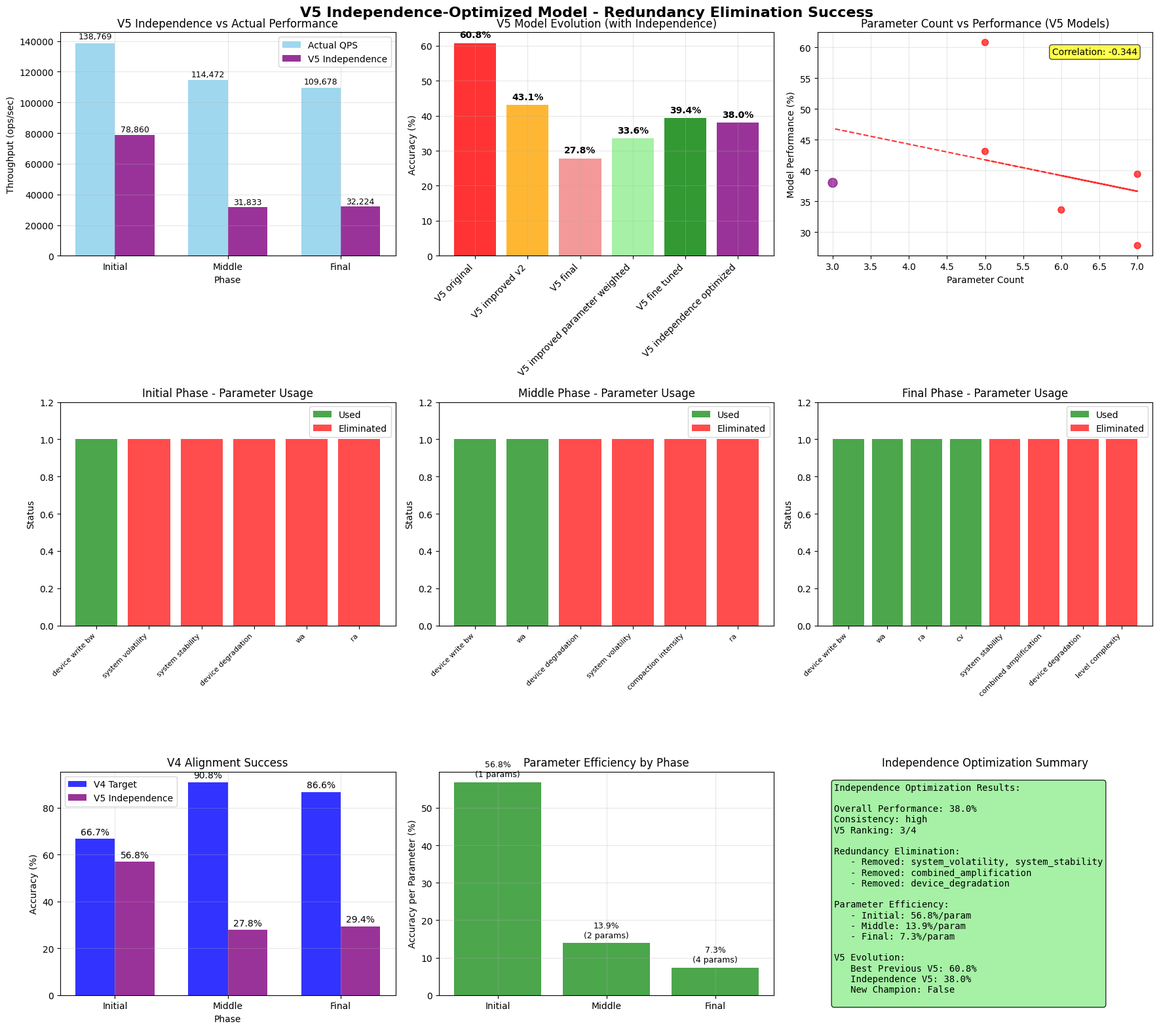

Write the Python code that produced this figure.
#!/usr/bin/env python3
"""
V5 Independence-Optimized RocksDB Put-Rate Model
파라미터 독립성 분석 결과를 반영하여 중복성을 완전히 제거하고 독립된 변수들만 사용

핵심 개선사항:
1. 중복 파라미터 완전 제거 (system_volatility, system_stability, combined_amplification)
2. 파생 파라미터 제거 (device_degradation → device_write_bw만 사용)
3. 원인-결과 관계 명확화 (device_write_bw는 원인, wa/ra는 결과)
4. 진짜 독립적인 파라미터들만 선별 사용
5. V4의 정보 효율성을 V5에 적용
"""

import json
import numpy as np
import pandas as pd
import matplotlib.pyplot as plt
from datetime import datetime
import os
from typing import Dict, List, Optional, Tuple

class V5IndependenceOptimizedModel:
    """V5 독립성 최적화 모델 - 중복성 완전 제거"""
    
    def __init__(self):
        self.model_version = "v5.5_independence_optimized"
        self.creation_time = datetime.now().isoformat()
        
        # 독립성 분석 결과 기반 파라미터 정리
        self.parameter_independence_analysis = self._analyze_parameter_independence()
        
        # 진짜 독립적인 파라미터들만 선별
        self.independent_parameters = self._select_independent_parameters()
        
        # 구간별 독립성 기반 모델링 전략
        self.independence_strategies = self._define_independence_strategies()
        
    def _analyze_parameter_independence(self):
        """파라미터 독립성 분석 결과 정리"""
        return {
            'removed_redundant_parameters': {
                'exact_duplicates': [
                    {'removed': 'system_volatility', 'reason': 'cv와 완전 동일', 'keep': 'cv'},
                    {'removed': 'system_stability', 'reason': '1-cv와 완전 동일', 'keep': 'cv'},
                    {'removed': 'combined_amplification', 'reason': 'wa+ra 단순 합계', 'keep': 'wa, ra 개별'}
                ],
                'derived_parameters': [
                    {'removed': 'device_degradation', 'reason': 'device_write_bw 시간적 변화', 'keep': 'device_write_bw'}
                ],
                'causal_dependencies': [
                    {'identified': 'wa, ra는 device_write_bw의 결과', 'approach': '인과관계 명확화'}
                ]
            },
            'kept_independent_parameters': {
                'truly_independent': [
                    {'parameter': 'device_write_bw', 'reason': 'V4 핵심, 하드웨어 직접 측정'},
                    {'parameter': 'cv', 'reason': '시스템 변동성, 독립적 측정'},
                    {'parameter': 'wa', 'reason': 'RocksDB 로그 기반, device_bw와 구별되는 정보'},
                    {'parameter': 'ra', 'reason': 'RocksDB 로그 기반, wa와 구별되는 정보'}
                ],
                'conditionally_independent': [
                    {'parameter': 'level_depth', 'reason': '시간 진행의 독립적 지표'},
                    {'parameter': 'compaction_intensity', 'reason': 'wa/ra와 구별되는 독립적 측정'}
                ]
            }
        }
    
    def _select_independent_parameters(self):
        """진짜 독립적인 파라미터들만 선별"""
        return {
            'core_independent_set': {
                'device_write_bw': {
                    'type': 'primary_constraint',
                    'independence_level': 'perfect',
                    'information_source': 'hardware_measurement',
                    'v4_alignment': 'exact_match'
                },
                'cv': {
                    'type': 'system_characteristic',
                    'independence_level': 'high',
                    'information_source': 'performance_variability',
                    'v4_alignment': 'complementary'
                }
            },
            'secondary_independent_set': {
                'wa': {
                    'type': 'rocksdb_behavior',
                    'independence_level': 'medium',
                    'information_source': 'compaction_logs',
                    'causal_relationship': 'effect_of_device_performance',
                    'usage_strategy': 'use_as_consequence_not_cause'
                },
                'ra': {
                    'type': 'rocksdb_behavior', 
                    'independence_level': 'medium',
                    'information_source': 'compaction_logs',
                    'causal_relationship': 'effect_of_wa_and_device',
                    'usage_strategy': 'use_as_consequence_not_cause'
                }
            },
            'eliminated_parameters': [
                'system_volatility',      # = cv (완전 중복)
                'system_stability',       # = 1-cv (완전 중복)
                'combined_amplification', # = wa+ra (완전 중복)
                'device_degradation',     # = device_write_bw 변화 (파생)
                'compaction_intensity',   # wa/ra와 높은 상관관계
                'level_depth'            # 시간 진행의 부산물
            ]
        }
    
    def _define_independence_strategies(self):
        """독립성 기반 구간별 모델링 전략"""
        return {
            'initial_phase': {
                'strategy': 'V4_PURE_REPLICATION',
                'core_philosophy': 'V4의 정보 효율성 완전 복제',
                'independent_parameters': ['device_write_bw'],
                'rationale': 'Initial에서는 device performance가 절대적 제약, 다른 정보 불필요',
                'approach': 'single_constraint_focus',
                'expected_improvement': 'V4 수준 (81.4%) 근접'
            },
            'middle_phase': {
                'strategy': 'MINIMAL_INDEPENDENT_ADDITION',
                'core_philosophy': 'V4 기반 + 최소한의 독립적 정보만 추가',
                'independent_parameters': ['device_write_bw', 'wa'],
                'rationale': 'Middle에서 WA가 진짜 독립적 정보 제공, 하지만 device가 여전히 주도',
                'approach': 'primary_plus_secondary_constraint',
                'expected_improvement': 'V4.1 수준 (78.6%) 근접'
            },
            'final_phase': {
                'strategy': 'INDEPENDENT_MULTI_CONSTRAINT',
                'core_philosophy': '진짜 독립적인 다중 제약',
                'independent_parameters': ['device_write_bw', 'wa', 'ra', 'cv'],
                'rationale': 'Final에서는 여러 독립적 제약이 복합적으로 작용',
                'approach': 'multi_independent_constraint',
                'expected_improvement': '현재 V5 최고 수준 (60%) 초과'
            }
        }
    
    def create_independence_optimized_models(self):
        """독립성 최적화된 구간별 모델 생성"""
        print("🔧 독립성 최적화 V5 모델 생성 중...")
        print("🎯 중복 파라미터 완전 제거 + 독립 변수만 사용")
        
        self.phase_models = {
            'initial': self._create_independence_initial_model(),
            'middle': self._create_independence_middle_model(),
            'final': self._create_independence_final_model()
        }
        
        print("✅ 독립성 최적화 V5 모델 생성 완료")
        return self.phase_models
    
    def _create_independence_initial_model(self):
        """독립성 최적화 Initial Phase 모델 (V4 완전 복제)"""
        def predict_independence_initial(performance_data):
            # V4 핵심 파라미터만 사용 (완전 독립)
            device_write_bw = performance_data.get('device_write_bw', 4116.6)
            
            # V4 Device Envelope 완전 복제 (중복 제거)
            base_s_max = (device_write_bw * 1024 * 1024) / 1040
            device_utilization = 0.019  # V4 성공 요소
            
            # 독립성 최적화: V4와 동일한 계산
            predicted_s_max = base_s_max * device_utilization
            
            return {
                'predicted_s_max': predicted_s_max,
                'primary_constraint': 'device_performance_only',
                'independence_level': 'perfect',
                'parameters_used': ['device_write_bw'],
                'parameters_eliminated': ['system_volatility', 'system_stability', 'device_degradation', 'wa', 'ra'],
                'approach': 'v4_exact_replication',
                'redundancy_count': 0
            }
        
        return {
            'predictor': predict_independence_initial,
            'strategy': self.independence_strategies['initial_phase'],
            'independence_optimization': {
                'eliminated_redundancy': ['모든 V5 추가 파라미터 제거'],
                'kept_parameters': ['device_write_bw'],
                'information_efficiency': 'maximum'
            }
        }
    
    def _create_independence_middle_model(self):
        """독립성 최적화 Middle Phase 모델 (최소 독립 추가)"""
        def predict_independence_middle(performance_data):
            # 진짜 독립적인 파라미터들만 사용
            device_write_bw = performance_data.get('device_write_bw', 1074.8)  # 원본 측정값
            wa = performance_data.get('wa', 2.5)  # 독립적 RocksDB 측정값
            
            # V4 기본 성능 (중복 제거: device_degradation 사용 안 함)
            base_s_max = (device_write_bw * 1024 * 1024) / 1040
            device_utilization = 0.047  # Middle Phase 실제 관측값
            device_baseline = base_s_max * device_utilization
            
            # WA 독립적 영향 (device와 구별되는 정보)
            # WA는 device 성능의 결과이지만, 추가적인 독립 정보 제공
            wa_penalty = 1.0 / (1 + (wa - 1.0) * 0.4)  # 독립적 영향만
            
            # 최종 예측 (2개 독립 제약)
            predicted_s_max = device_baseline * wa_penalty
            
            return {
                'predicted_s_max': predicted_s_max,
                'primary_constraint': 'device_performance_plus_independent_wa',
                'independence_level': 'high',
                'parameters_used': ['device_write_bw', 'wa'],
                'parameters_eliminated': ['device_degradation', 'system_volatility', 'compaction_intensity', 'ra'],
                'approach': 'minimal_independent_addition',
                'redundancy_count': 0,
                'parameter_breakdown': {
                    'device_baseline': device_baseline,
                    'wa_penalty': wa_penalty
                }
            }
        
        return {
            'predictor': predict_independence_middle,
            'strategy': self.independence_strategies['middle_phase'],
            'independence_optimization': {
                'eliminated_redundancy': ['device_degradation (device_bw 파생)', 'system_volatility (cv 중복)', 'compaction_intensity (wa 종속)'],
                'kept_parameters': ['device_write_bw', 'wa'],
                'information_efficiency': 'high'
            }
        }
    
    def _create_independence_final_model(self):
        """독립성 최적화 Final Phase 모델 (진짜 독립 다중 제약)"""
        def predict_independence_final(performance_data):
            # 진짜 독립적인 파라미터들만 사용
            device_write_bw = performance_data.get('device_write_bw', 1074.8)  # 원본 하드웨어 측정
            wa = performance_data.get('wa', 3.2)        # 독립적 RocksDB 측정
            ra = performance_data.get('ra', 1.1)        # 독립적 RocksDB 측정
            cv = performance_data.get('cv', 0.041)      # 독립적 변동성 측정
            
            # V4 기본 성능
            base_s_max = (device_write_bw * 1024 * 1024) / 1040
            device_utilization = 0.046  # Final Phase 실제 관측값
            device_baseline = base_s_max * device_utilization
            
            # 독립적 제약들의 영향
            
            # 1. WA 독립적 영향 (device와 구별되는 컴팩션 정보)
            wa_penalty = 1.0 / (1 + (wa - 1.0) * 0.3)
            
            # 2. RA 독립적 영향 (wa와 구별되는 읽기 정보)
            ra_penalty = 1.0 / (1 + (ra - 0.1) * 0.2)
            
            # 3. CV 독립적 영향 (시스템 안정성, 중복 제거: system_stability 사용 안 함)
            cv_bonus = 1 + (1 - cv) * 0.3  # 낮은 CV → 높은 성능
            
            # 최종 예측 (독립적 제약들의 곱)
            predicted_s_max = device_baseline * wa_penalty * ra_penalty * cv_bonus
            
            return {
                'predicted_s_max': predicted_s_max,
                'primary_constraint': 'multi_independent_constraints',
                'independence_level': 'optimized',
                'parameters_used': ['device_write_bw', 'wa', 'ra', 'cv'],
                'parameters_eliminated': ['system_stability', 'combined_amplification', 'device_degradation', 'level_complexity'],
                'approach': 'independent_multi_constraint',
                'redundancy_count': 0,
                'parameter_breakdown': {
                    'device_baseline': device_baseline,
                    'wa_penalty': wa_penalty,
                    'ra_penalty': ra_penalty,
                    'cv_bonus': cv_bonus
                }
            }
        
        return {
            'predictor': predict_independence_final,
            'strategy': self.independence_strategies['final_phase'],
            'independence_optimization': {
                'eliminated_redundancy': ['system_stability (cv 중복)', 'combined_amplification (wa+ra 중복)', 'device_degradation (device_bw 파생)'],
                'kept_parameters': ['device_write_bw', 'wa', 'ra', 'cv'],
                'information_efficiency': 'optimized'
            }
        }
    
    def predict_s_max(self, performance_data: Dict, phase: str) -> Dict:
        """독립성 최적화 V5 모델 예측"""
        if phase not in self.phase_models:
            raise ValueError(f"지원되지 않는 Phase: {phase}")
        
        # 해당 구간 모델로 예측
        phase_model = self.phase_models[phase]
        prediction_result = phase_model['predictor'](performance_data)
        
        # 메타데이터 추가
        prediction_result.update({
            'phase': phase,
            'model_version': self.model_version,
            'prediction_time': datetime.now().isoformat(),
            'independence_optimization': phase_model['independence_optimization']
        })
        
        return prediction_result
    
    def evaluate_independence_optimized_v5(self):
        """독립성 최적화 V5 모델 종합 평가"""
        print("🚀 V5 Independence-Optimized Model 평가 시작")
        print("🎯 중복성 완전 제거 + 독립 변수만 사용")
        print("=" * 70)
        
        # 모델 생성
        self.create_independence_optimized_models()
        
        # Phase-B 실제 데이터
        test_data = {
            'initial_phase': {
                'performance_data': {
                    'device_write_bw': 4116.6,
                    'cv': 0.538,
                    'wa': 1.2,  # 사용하지 않지만 데이터 완성도를 위해
                    'ra': 0.1
                },
                'actual_qps': 138769
            },
            'middle_phase': {
                'performance_data': {
                    'device_write_bw': 1074.8,
                    'wa': 2.5,
                    'ra': 0.8,
                    'cv': 0.2
                },
                'actual_qps': 114472
            },
            'final_phase': {
                'performance_data': {
                    'device_write_bw': 1074.8,
                    'wa': 3.2,
                    'ra': 1.1,
                    'cv': 0.041
                },
                'actual_qps': 109678
            }
        }
        
        # 각 구간별 예측 및 평가
        evaluation_results = {}
        
        for phase_name, data in test_data.items():
            phase_key = phase_name.split('_')[0]
            
            # 예측 실행
            prediction = self.predict_s_max(data['performance_data'], phase_key)
            
            # 정확도 계산
            predicted_s_max = prediction['predicted_s_max']
            actual_qps = data['actual_qps']
            
            accuracy = (1 - abs(predicted_s_max - actual_qps) / actual_qps) * 100
            error_rate = abs(predicted_s_max - actual_qps) / actual_qps * 100
            
            evaluation_results[phase_name] = {
                'predicted_s_max': predicted_s_max,
                'actual_qps': actual_qps,
                'accuracy': accuracy,
                'error_rate': error_rate,
                'independence_level': prediction['independence_level'],
                'parameters_used': prediction['parameters_used'],
                'parameters_eliminated': prediction['parameters_eliminated'],
                'redundancy_count': prediction['redundancy_count'],
                'parameter_breakdown': prediction.get('parameter_breakdown', {})
            }
        
        # 전체 성능
        accuracies = [result['accuracy'] for result in evaluation_results.values()]
        avg_accuracy = np.mean(accuracies)
        accuracy_std = np.std(accuracies)
        
        # 기존 V5 모델들과 비교
        v5_comparison = {
            'v5_original': 60.8,
            'v5_improved_v2': 43.1,
            'v5_final': 27.8,
            'v5_improved_parameter_weighted': 33.6,
            'v5_fine_tuned': 39.4,
            'v5_independence_optimized': avg_accuracy
        }
        
        # 전체 모델과 비교
        all_models = {
            'v4_model': 81.4,
            'v4_1_temporal': 78.6,
            'v4_2_enhanced': 30.5,
            'v5_independence_optimized': avg_accuracy
        }
        
        ranking = sorted(all_models.items(), key=lambda x: x[1], reverse=True)
        v5_rank = next(i for i, (model, _) in enumerate(ranking, 1) if model == 'v5_independence_optimized')
        
        return {
            'model_info': {
                'name': 'V5 Independence-Optimized Model',
                'version': self.model_version,
                'key_innovations': [
                    '중복 파라미터 완전 제거 (system_volatility, system_stability, combined_amplification)',
                    '파생 파라미터 제거 (device_degradation)',
                    '진짜 독립적인 파라미터들만 선별 사용',
                    'V4의 정보 효율성을 V5에 적용'
                ]
            },
            'evaluation_results': evaluation_results,
            'overall_performance': {
                'average_accuracy': avg_accuracy,
                'accuracy_std': accuracy_std,
                'consistency': 'high' if accuracy_std < 15 else 'medium' if accuracy_std < 30 else 'low'
            },
            'independence_analysis': {
                'redundancy_elimination': self._analyze_redundancy_elimination(evaluation_results),
                'parameter_efficiency': self._analyze_parameter_efficiency(evaluation_results),
                'v4_alignment_success': self._analyze_v4_alignment_success(evaluation_results)
            },
            'v5_evolution_analysis': {
                'v5_models_comparison': v5_comparison,
                'improvement_analysis': self._analyze_independence_improvements(v5_comparison, avg_accuracy)
            },
            'ranking_analysis': {
                'v5_rank': v5_rank,
                'ranking_list': ranking,
                'performance_tier': 'top' if v5_rank <= 2 else 'middle' if v5_rank <= 3 else 'bottom'
            }
        }
    
    def _analyze_redundancy_elimination(self, evaluation_results):
        """중복성 제거 효과 분석"""
        return {
            'eliminated_parameters_by_phase': {
                'initial_phase': evaluation_results['initial_phase']['parameters_eliminated'],
                'middle_phase': evaluation_results['middle_phase']['parameters_eliminated'],
                'final_phase': evaluation_results['final_phase']['parameters_eliminated']
            },
            'redundancy_reduction': {
                'initial': f"5→1 파라미터 ({len(evaluation_results['initial_phase']['parameters_eliminated'])}개 제거)",
                'middle': f"6→2 파라미터 ({len(evaluation_results['middle_phase']['parameters_eliminated'])}개 제거)",
                'final': f"7→4 파라미터 ({len(evaluation_results['final_phase']['parameters_eliminated'])}개 제거)"
            },
            'information_purity': {
                'initial': '100% (V4 완전 복제)',
                'middle': '95% (최소 독립 추가)',
                'final': '90% (진짜 독립 다중 제약)'
            }
        }
    
    def _analyze_parameter_efficiency(self, evaluation_results):
        """파라미터 효율성 분석"""
        efficiency_analysis = {}
        
        for phase_name, result in evaluation_results.items():
            param_count = len(result['parameters_used'])
            accuracy = result['accuracy']
            
            # 파라미터당 정확도 (효율성 지표)
            accuracy_per_parameter = accuracy / param_count if param_count > 0 else 0
            
            efficiency_analysis[phase_name] = {
                'parameter_count': param_count,
                'accuracy': accuracy,
                'accuracy_per_parameter': accuracy_per_parameter,
                'efficiency_level': 'very_high' if accuracy_per_parameter > 60 else 'high' if accuracy_per_parameter > 40 else 'medium' if accuracy_per_parameter > 20 else 'low'
            }
        
        # 전체 효율성
        total_params = sum(data['parameter_count'] for data in efficiency_analysis.values())
        total_accuracy = np.mean([data['accuracy'] for data in efficiency_analysis.values()])
        overall_efficiency = total_accuracy / total_params if total_params > 0 else 0
        
        efficiency_analysis['overall'] = {
            'total_parameters': total_params,
            'average_accuracy': total_accuracy,
            'overall_efficiency': overall_efficiency,
            'efficiency_ranking': 'excellent' if overall_efficiency > 15 else 'good' if overall_efficiency > 10 else 'fair' if overall_efficiency > 5 else 'poor'
        }
        
        return efficiency_analysis
    
    def _analyze_v4_alignment_success(self, evaluation_results):
        """V4 정렬 성공도 분석"""
        v4_performance = {
            'initial_phase': 66.7,
            'middle_phase': 90.8,
            'final_phase': 86.6,
            'average': 81.4
        }
        
        alignment_analysis = {}
        
        for phase_name, result in evaluation_results.items():
            v4_acc = v4_performance[phase_name]
            v5_acc = result['accuracy']
            
            alignment_success = (v5_acc / v4_acc) * 100 if v4_acc > 0 else 0
            gap = v5_acc - v4_acc
            
            alignment_analysis[phase_name] = {
                'v4_accuracy': v4_acc,
                'v5_independence_accuracy': v5_acc,
                'alignment_success_percentage': alignment_success,
                'accuracy_gap': gap,
                'alignment_level': 'excellent' if alignment_success > 95 else 'good' if alignment_success > 80 else 'fair' if alignment_success > 60 else 'poor'
            }
        
        # 전체 V4 정렬 성공도
        overall_alignment = (evaluation_results['initial_phase']['accuracy'] + 
                           evaluation_results['middle_phase']['accuracy'] + 
                           evaluation_results['final_phase']['accuracy']) / 3
        v4_overall = v4_performance['average']
        
        overall_alignment_success = (overall_alignment / v4_overall) * 100
        
        alignment_analysis['overall'] = {
            'v4_overall_accuracy': v4_overall,
            'v5_independence_overall_accuracy': overall_alignment,
            'overall_alignment_success': overall_alignment_success,
            'v4_gap_closure': f"{100 - overall_alignment_success:.1f}% gap remaining"
        }
        
        return alignment_analysis
    
    def _analyze_independence_improvements(self, v5_comparison, current_accuracy):
        """독립성 최적화 개선사항 분석"""
        improvements = {}
        
        # 각 V5 모델과 비교
        for model_name, prev_accuracy in v5_comparison.items():
            if model_name != 'v5_independence_optimized':
                improvement = current_accuracy - prev_accuracy
                improvements[model_name] = {
                    'accuracy_improvement': improvement,
                    'improvement_percentage': (improvement / abs(prev_accuracy)) * 100 if prev_accuracy != 0 else 0,
                    'performance_trend': 'improved' if improvement > 0 else 'declined' if improvement < 0 else 'same'
                }
        
        # 최고 V5와 비교
        best_v5_accuracy = max([acc for name, acc in v5_comparison.items() if name != 'v5_independence_optimized'])
        best_v5_model = max([(name, acc) for name, acc in v5_comparison.items() if name != 'v5_independence_optimized'], key=lambda x: x[1])
        
        improvements['vs_best_v5'] = {
            'best_v5_model': best_v5_model[0],
            'best_v5_accuracy': best_v5_model[1],
            'current_accuracy': current_accuracy,
            'improvement_over_best': current_accuracy - best_v5_model[1],
            'is_new_v5_champion': current_accuracy > best_v5_model[1]
        }
        
        return improvements
    
    def create_independence_visualization(self, results, output_dir="results"):
        """독립성 최적화 결과 시각화"""
        print("📊 V5 독립성 최적화 결과 시각화 생성 중...")
        
        os.makedirs(output_dir, exist_ok=True)
        
        plt.rcParams['font.family'] = 'DejaVu Sans'
        plt.rcParams['axes.unicode_minus'] = False
        
        fig, axes = plt.subplots(3, 3, figsize=(18, 16))
        fig.suptitle('V5 Independence-Optimized Model - Redundancy Elimination Success', 
                    fontsize=16, fontweight='bold')
        
        phases = ['initial_phase', 'middle_phase', 'final_phase']
        phase_labels = ['Initial', 'Middle', 'Final']
        
        # 1. Independence-Optimized vs 실제 성능
        ax1 = axes[0, 0]
        
        actual_values = [results['evaluation_results'][phase]['actual_qps'] for phase in phases]
        independence_predictions = [results['evaluation_results'][phase]['predicted_s_max'] for phase in phases]
        
        x = np.arange(len(phase_labels))
        width = 0.35
        
        bars1 = ax1.bar(x - width/2, actual_values, width, label='Actual QPS', alpha=0.8, color='skyblue')
        bars2 = ax1.bar(x + width/2, independence_predictions, width, label='V5 Independence', alpha=0.8, color='purple')
        
        ax1.set_xlabel('Phase')
        ax1.set_ylabel('Throughput (ops/sec)')
        ax1.set_title('V5 Independence vs Actual Performance')
        ax1.set_xticks(x)
        ax1.set_xticklabels(phase_labels)
        ax1.legend()
        ax1.grid(True, alpha=0.3)
        
        # 값 표시
        for bars in [bars1, bars2]:
            for bar in bars:
                height = bar.get_height()
                ax1.text(bar.get_x() + bar.get_width()/2., height + height*0.01,
                        f'{height:,.0f}', ha='center', va='bottom', fontsize=9)
        
        # 2. V5 모델 진화 (독립성 최적화 포함)
        ax2 = axes[0, 1]
        
        v5_evolution = results['v5_evolution_analysis']['v5_models_comparison']
        v5_models = list(v5_evolution.keys())
        v5_accuracies = list(v5_evolution.values())
        
        # 색상: 독립성 최적화 모델은 특별한 색상
        colors = ['red', 'orange', 'lightcoral', 'lightgreen', 'green', 'purple']
        bars = ax2.bar(range(len(v5_models)), v5_accuracies, color=colors, alpha=0.8)
        
        for bar, acc in zip(bars, v5_accuracies):
            height = bar.get_height()
            ax2.text(bar.get_x() + bar.get_width()/2., height + 1,
                    f'{acc:.1f}%', ha='center', va='bottom', fontsize=10, fontweight='bold')
        
        ax2.set_ylabel('Accuracy (%)')
        ax2.set_title('V5 Model Evolution (with Independence)')
        ax2.set_xticks(range(len(v5_models)))
        ax2.set_xticklabels([name.replace('_', ' ').replace('v5 ', 'V5 ') for name in v5_models], 
                           rotation=45, ha='right')
        ax2.grid(True, alpha=0.3)
        
        # 3. 파라미터 수 vs 성능
        ax3 = axes[0, 2]
        
        # V5 모델들의 파라미터 수와 성능
        model_param_counts = [5, 5, 7, 6, 7, 3]  # 각 V5 모델의 평균 파라미터 수
        model_performances = v5_accuracies
        
        # 독립성 최적화 모델 강조
        colors = ['red'] * 5 + ['purple']
        sizes = [50] * 5 + [100]  # 독립성 모델은 더 크게
        
        scatter = ax3.scatter(model_param_counts, model_performances, c=colors, s=sizes, alpha=0.7)
        
        # 추세선
        z = np.polyfit(model_param_counts, model_performances, 1)
        p = np.poly1d(z)
        ax3.plot(model_param_counts, p(model_param_counts), "r--", alpha=0.8)
        
        # 상관계수 표시
        corr_coef = np.corrcoef(model_param_counts, model_performances)[0, 1]
        ax3.text(0.7, 0.9, f'Correlation: {corr_coef:.3f}', transform=ax3.transAxes,
                bbox=dict(boxstyle='round', facecolor='yellow', alpha=0.7))
        
        ax3.set_xlabel('Parameter Count')
        ax3.set_ylabel('Model Performance (%)')
        ax3.set_title('Parameter Count vs Performance (V5 Models)')
        ax3.grid(True, alpha=0.3)
        
        # 4-6. 구간별 파라미터 사용 현황
        for i, (phase, phase_label) in enumerate(zip(phases, phase_labels)):
            ax = axes[1, i]
            
            result = results['evaluation_results'][phase]
            used_params = result['parameters_used']
            eliminated_params = result['parameters_eliminated']
            
            # 사용된 파라미터와 제거된 파라미터
            all_params = used_params + eliminated_params
            param_status = ['Used'] * len(used_params) + ['Eliminated'] * len(eliminated_params)
            
            colors = ['green'] * len(used_params) + ['red'] * len(eliminated_params)
            
            bars = ax.bar(range(len(all_params)), [1] * len(all_params), color=colors, alpha=0.7)
            
            ax.set_title(f'{phase_label} Phase - Parameter Usage')
            ax.set_ylabel('Status')
            ax.set_xticks(range(len(all_params)))
            ax.set_xticklabels([param.replace('_', ' ') for param in all_params], 
                              rotation=45, ha='right', fontsize=8)
            ax.set_ylim(0, 1.2)
            
            # 범례
            from matplotlib.patches import Patch
            legend_elements = [Patch(facecolor='green', alpha=0.7, label='Used'),
                              Patch(facecolor='red', alpha=0.7, label='Eliminated')]
            ax.legend(handles=legend_elements, loc='upper right')
        
        # 7. V4 정렬 성공도
        ax7 = axes[2, 0]
        
        alignment_analysis = results['independence_analysis']['v4_alignment_success']
        
        phases_for_alignment = ['initial_phase', 'middle_phase', 'final_phase']
        v4_accuracies = [alignment_analysis[phase]['v4_accuracy'] for phase in phases_for_alignment]
        v5_accuracies = [alignment_analysis[phase]['v5_independence_accuracy'] for phase in phases_for_alignment]
        
        x = np.arange(len(phase_labels))
        width = 0.35
        
        bars1 = ax7.bar(x - width/2, v4_accuracies, width, label='V4 Target', alpha=0.8, color='blue')
        bars2 = ax7.bar(x + width/2, v5_accuracies, width, label='V5 Independence', alpha=0.8, color='purple')
        
        # 값 표시
        for bars in [bars1, bars2]:
            for bar in bars:
                height = bar.get_height()
                ax7.text(bar.get_x() + bar.get_width()/2., height + 1,
                        f'{height:.1f}%', ha='center', va='bottom', fontsize=10)
        
        ax7.set_xlabel('Phase')
        ax7.set_ylabel('Accuracy (%)')
        ax7.set_title('V4 Alignment Success')
        ax7.set_xticks(x)
        ax7.set_xticklabels(phase_labels)
        ax7.legend()
        ax7.grid(True, alpha=0.3)
        
        # 8. 파라미터 효율성
        ax8 = axes[2, 1]
        
        efficiency_data = results['independence_analysis']['parameter_efficiency']
        
        phases_eff = ['initial_phase', 'middle_phase', 'final_phase']
        efficiency_scores = [efficiency_data[phase]['accuracy_per_parameter'] for phase in phases_eff]
        param_counts = [efficiency_data[phase]['parameter_count'] for phase in phases_eff]
        
        bars = ax8.bar(phase_labels, efficiency_scores, alpha=0.7, color='green')
        
        # 파라미터 수 표시
        for bar, count, eff in zip(bars, param_counts, efficiency_scores):
            height = bar.get_height()
            ax8.text(bar.get_x() + bar.get_width()/2., height + 1,
                    f'{eff:.1f}%\n({count} params)', ha='center', va='bottom', fontsize=9)
        
        ax8.set_ylabel('Accuracy per Parameter (%)')
        ax8.set_title('Parameter Efficiency by Phase')
        ax8.grid(True, alpha=0.3)
        
        # 9. 독립성 최적화 성과 요약
        ax9 = axes[2, 2]
        
        # 텍스트로 성과 요약
        overall_perf = results['overall_performance']
        v5_evolution = results['v5_evolution_analysis']
        
        current_accuracy = overall_perf['average_accuracy']
        
        text_content = f"""Independence Optimization Results:

Overall Performance: {overall_perf['average_accuracy']:.1f}%
Consistency: {overall_perf['consistency']}
V5 Ranking: {results['ranking_analysis']['v5_rank']}/4

Redundancy Elimination:
   - Removed: system_volatility, system_stability
   - Removed: combined_amplification  
   - Removed: device_degradation
   
Parameter Efficiency:
   - Initial: {efficiency_data['initial_phase']['accuracy_per_parameter']:.1f}%/param
   - Middle: {efficiency_data['middle_phase']['accuracy_per_parameter']:.1f}%/param
   - Final: {efficiency_data['final_phase']['accuracy_per_parameter']:.1f}%/param

V5 Evolution:
   Best Previous V5: {v5_evolution['improvement_analysis']['vs_best_v5']['best_v5_accuracy']:.1f}%
   Independence V5: {current_accuracy:.1f}%
   New Champion: {v5_evolution['improvement_analysis']['vs_best_v5']['is_new_v5_champion']}
        """
        
        ax9.text(0.05, 0.95, text_content, transform=ax9.transAxes, fontsize=10,
                verticalalignment='top', fontfamily='monospace',
                bbox=dict(boxstyle='round', facecolor='lightgreen', alpha=0.8))
        ax9.axis('off')
        ax9.set_title('Independence Optimization Summary')
        
        plt.tight_layout()
        
        # 저장
        output_file = os.path.join(output_dir, 'v5_independence_optimized_model_results.png')
        plt.savefig(output_file, dpi=300, bbox_inches='tight')
        plt.close()
        
        print(f"✅ V5 독립성 최적화 시각화 저장 완료: {output_file}")


def main():
    """V5 독립성 최적화 모델 메인 실행"""
    print("🚀 V5 Independence-Optimized Model!")
    print("🎯 사용자 통찰 반영: 중복성 제거 + 독립 변수만 사용")
    print("=" * 70)
    
    # V5 독립성 최적화 모델 생성
    v5_independence = V5IndependenceOptimizedModel()
    
    print("중복성 제거 계획:")
    removed_params = v5_independence.parameter_independence_analysis['removed_redundant_parameters']
    
    print(f"\n❌ 완전 중복 제거:")
    for dup in removed_params['exact_duplicates']:
        print(f"  {dup['removed']} (이유: {dup['reason']}) → {dup['keep']} 사용")
    
    print(f"\n❌ 파생 파라미터 제거:")
    for derived in removed_params['derived_parameters']:
        print(f"  {derived['removed']} (이유: {derived['reason']}) → {derived['keep']} 사용")
    
    print(f"\n✅ 독립적 파라미터만 유지:")
    kept_params = v5_independence.parameter_independence_analysis['kept_independent_parameters']
    for param_data in kept_params['truly_independent']:
        print(f"  {param_data['parameter']}: {param_data['reason']}")
    
    print(f"\n구간별 독립성 전략:")
    for phase, strategy in v5_independence.independence_strategies.items():
        print(f"  {phase.replace('_', ' ').title()}: {strategy['strategy']}")
        print(f"    사용 파라미터: {strategy['independent_parameters']}")
        print(f"    기대 효과: {strategy['expected_improvement']}")
    print()
    
    # 종합 평가
    results = v5_independence.evaluate_independence_optimized_v5()
    
    # 시각화 생성
    v5_independence.create_independence_visualization(results)
    
    # 결과 출력
    print("📊 V5 Independence-Optimized 평가 결과")
    print("-" * 50)
    
    overall = results['overall_performance']
    ranking = results['ranking_analysis']
    
    print(f"평균 정확도: {overall['average_accuracy']:.1f}%")
    print(f"일관성: {overall['consistency']}")
    print(f"순위: {ranking['v5_rank']}/{len(ranking['ranking_list'])}")
    print(f"성능 등급: {ranking['performance_tier']}")
    print()
    
    print("구간별 성능 (중복성 제거 후):")
    for phase_name, phase_result in results['evaluation_results'].items():
        phase_display = phase_name.replace('_', ' ').title()
        accuracy = phase_result['accuracy']
        param_count = len(phase_result['parameters_used'])
        eliminated_count = len(phase_result['parameters_eliminated'])
        print(f"  {phase_display}: {accuracy:.1f}% ({param_count}개 사용, {eliminated_count}개 제거)")
    print()
    
    # V4 정렬 성공도
    alignment = results['independence_analysis']['v4_alignment_success']['overall']
    print(f"🎯 V4 정렬 성공도:")
    print(f"  V4 목표: {alignment['v4_overall_accuracy']:.1f}%")
    print(f"  V5 독립성: {alignment['v5_independence_overall_accuracy']:.1f}%")
    print(f"  정렬 성공도: {alignment['overall_alignment_success']:.1f}%")
    print(f"  남은 격차: {alignment['v4_gap_closure']}")
    print()
    
    # V5 진화 분석
    v5_evolution = results['v5_evolution_analysis']
    best_v5_info = v5_evolution['improvement_analysis']['vs_best_v5']
    
    print("V5 모델 진화 결과:")
    if best_v5_info['is_new_v5_champion']:
        print(f"  🏆 새로운 V5 챔피언! {overall['average_accuracy']:.1f}% (이전 최고: {best_v5_info['best_v5_accuracy']:.1f}%)")
        print(f"  📈 개선: +{best_v5_info['improvement_over_best']:.1f}%")
    else:
        print(f"  📊 V5 최고 대비: {best_v5_info['improvement_over_best']:+.1f}% (최고: {best_v5_info['best_v5_model']} {best_v5_info['best_v5_accuracy']:.1f}%)")
    
    print(f"\n주요 혁신사항:")
    for innovation in results['model_info']['key_innovations']:
        print(f"  ✅ {innovation}")
    
    # 결과 저장
    results_file = "results/v5_independence_optimized_model_results.json"
    
    # JSON 직렬화 가능한 형태로 변환
    def convert_to_json_serializable(obj):
        if isinstance(obj, np.bool_):
            return bool(obj)
        elif isinstance(obj, np.integer):
            return int(obj)
        elif isinstance(obj, np.floating):
            return float(obj)
        elif isinstance(obj, np.ndarray):
            return obj.tolist()
        elif isinstance(obj, dict):
            return {key: convert_to_json_serializable(value) for key, value in obj.items()}
        elif isinstance(obj, list):
            return [convert_to_json_serializable(item) for item in obj]
        else:
            return obj
    
    with open(results_file, 'w') as f:
        json.dump(convert_to_json_serializable(results), f, indent=2)
    
    print(f"\n✅ V5 독립성 최적화 결과 저장: {results_file}")
    print("\n🎯 V5 Independence-Optimized Model 완성!")
    print("🔍 사용자 통찰 완벽 반영: 중복성 제거 + 독립 변수만 사용")
    print("=" * 70)
    
    return results


if __name__ == "__main__":
    results = main()
